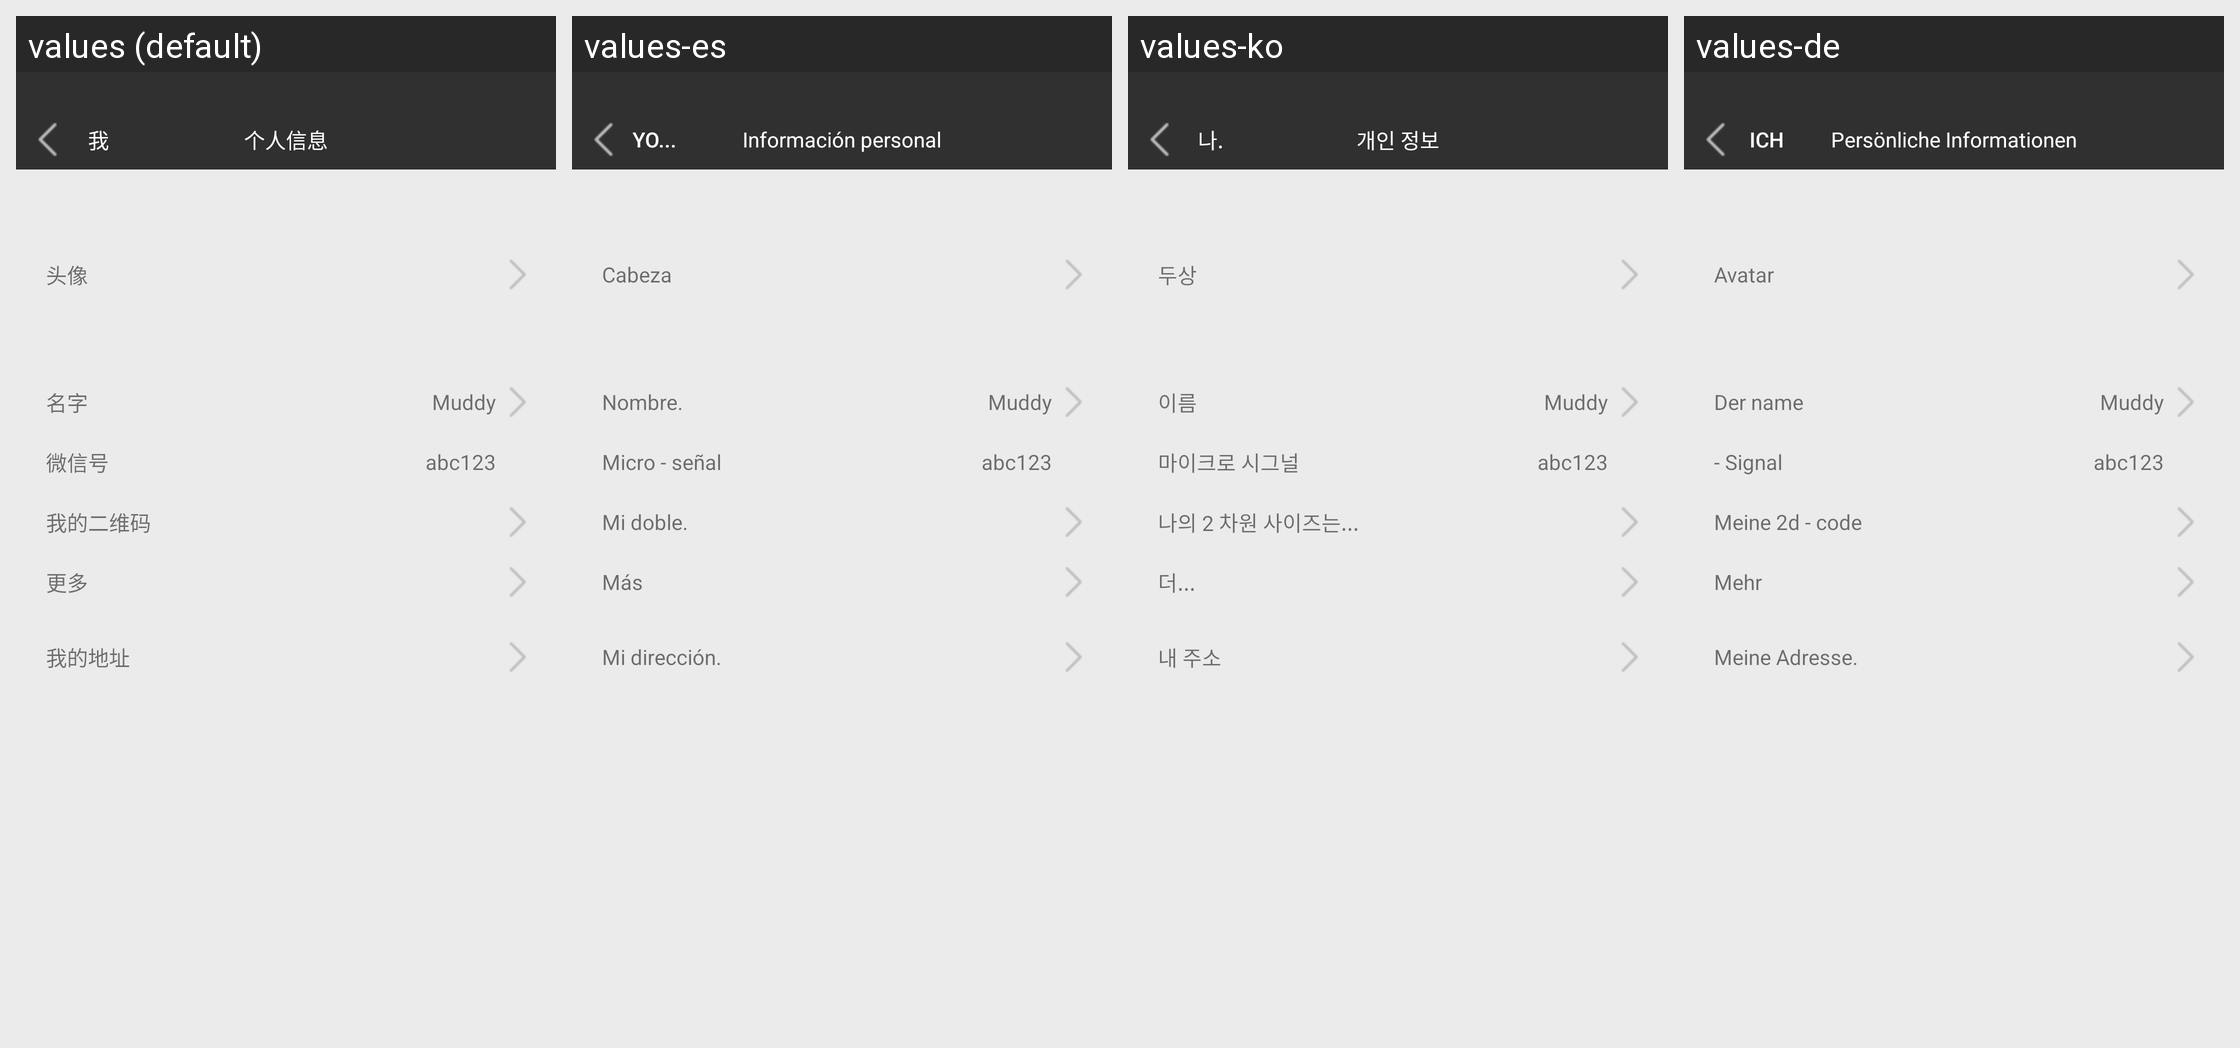

This grid shows one Android layout under several languages. Give, for every string resource on the screen, its name, the default text and each shown locale's text.
Android screen res/layout/activity_personal_information.xml rendered under 4 locales, left to right: values (default), values-es, values-ko, values-de. Device: Nexus 5 (rendered at 1080×1920; each locale shown at half size, 540×960, under a caption strip naming it); theme AppTheme.
Other locales in the repository, not shown: values-af, values-ar, values-az, values-be, values-bg, values-ca, values-cs, values-cy, values-da, values-el, values-en, values-en-rUS, values-et, values-fa, values-fi, values-fr, values-gl, values-hi, values-ht, values-hu, values-id, values-is, values-it, values-iw, values-ja, values-lv, values-mk, values-ms, values-mt, values-nl, values-no, values-pl, values-pt, values-ro, values-ru, values-sk, values-sl, values-sv, values-th, values-tl, values-tr, values-uk, values-ur, values-vi, values-zh-rCN, values-zh-rTW.
Strings drawn on this screen, with the default value and each locale's value (text and hints the layout hard-codes, and strings that could not be matched under every locale, appear in the picture but are not listed):

my
  values: 我
  values-es: Yo...
  values-ko: 나.
  values-de: Ich

PersonalInformation
  values: 个人信息
  values-es: Información personal
  values-ko: 개인 정보
  values-de: Persönliche Informationen

Avatar
  values: 头像
  values-es: Cabeza
  values-ko: 두상
  values-de: Avatar

name
  values: 名字
  values-es: Nombre.
  values-ko: 이름
  values-de: Der name

Wechatnum
  values: 微信号
  values-es: Micro - señal
  values-ko: 마이크로 시그널
  values-de: - Signal

MicroSignal
  values: 我的二维码
  values-es: Mi doble.
  values-ko: 나의 2 차원 사이즈는...
  values-de: Meine 2d - code

More
  values: 更多
  values-es: Más
  values-ko: 더...
  values-de: Mehr

MyAddress
  values: 我的地址
  values-es: Mi dirección.
  values-ko: 내 주소
  values-de: Meine Adresse.
